Run: headless pygame with SDL's dummy video driver; simulated clock (each Clock.tick advances the game by its frame time, no real sleeping); random seed 0; keys injected as events and as key.get_pressed() state; mouse plan: one left click at the window centre at the start of phase 2, then a move to the lower-right quarter at the start of phase 3.
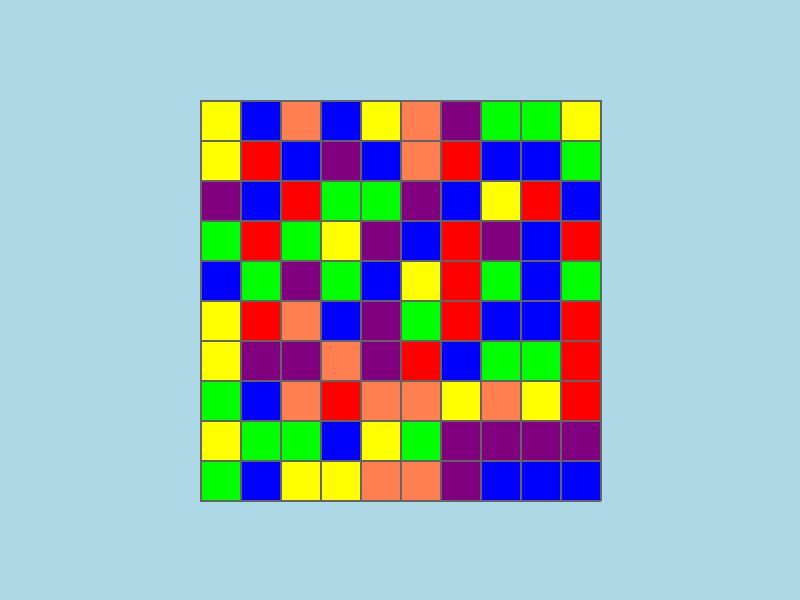
Frame 1 of 4 · flips 1–60 · no input
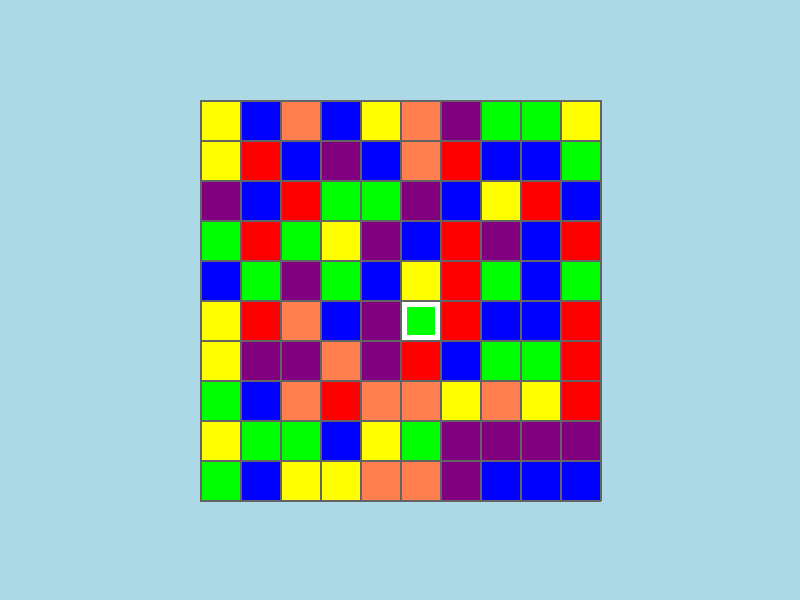
Frame 2 of 4 · flips 61–180 · clicked the window centre · tapped SPACE, RETURN · held RIGHT (→), D
Frame 3 of 4 · flips 181–300 · moved the mouse to the lower-right quarter · held DOWN (↓), S · screen unchanged from frame 2, image omitted
Frame 4 of 4 · flips 301–420 · held LEFT (←), A, UP (↑), W · screen unchanged from frame 3, image omitted

The pygame program that drew these frames:

import os
os.environ['PYGAME_HIDE_SUPPORT_PROMPT'] = "hide"
import pygame # type: ignore
import random

running = False

windowLength = 800
windowWidth = 600

gridLengthStart = 200
gridLengthEnd = 600

gridWidthStart = 100
gridWidthEnd = 500

cellSize = 40
blockSize = 38

gameRow = 10
gameCol = 10

WHITE = (255, 255, 255)
PURPLE = (128, 0, 128)
RED = (255, 0, 0)
GREEN = (0, 255, 0)
YELLOW = (255, 255, 0)
BLUE = (0, 0, 255)
ORANGE = (255, 127, 80)

BACKGROUND_COLOUR = (173, 216, 230)
GRID_COLOUR = (100, 100, 100)

COLOURS = [BACKGROUND_COLOUR, PURPLE, RED, GREEN, YELLOW, BLUE, ORANGE]

def Initialise_Grid(gameGrid):
    for col in range(gameCol):
        for row in range(gameRow):
            gameGrid[col][row] = random.randint(1, 6)
    return gameGrid
                
def Draw_Grid():
    screen = pygame.display.set_mode((windowLength, windowWidth))
    pygame.display.set_caption("Match-3 Game")
    screen.fill(BACKGROUND_COLOUR)

    for x in range(gridLengthStart, gridLengthEnd + cellSize, cellSize): 
        pygame.draw.line(screen, GRID_COLOUR, (x, gridWidthStart), (x, gridWidthEnd), cellSize - blockSize)
        
    for y in range(gridWidthStart, gridWidthEnd + cellSize, cellSize): 
        pygame.draw.line(screen, GRID_COLOUR, (gridLengthStart, y), (gridLengthEnd, y), cellSize - blockSize)

    return screen

def Update_Grid(screen, gameGrid):
    global gameRow, gameCol
    
    for col in range(gameCol):
        for row in range(gameRow):
            realX = gridLengthStart + col * cellSize
            realY = gridWidthStart + row * cellSize
            pygame.draw.rect(screen, COLOURS[gameGrid[col][row]], (realX + cellSize - blockSize, realY + cellSize - blockSize, blockSize, blockSize))

def Highlight_Cell(screen, row, col):
    realX = gridLengthStart + col * cellSize
    realY = gridWidthStart + row * cellSize
    pygame.draw.rect(screen, WHITE, (realX + cellSize - blockSize, realY + cellSize - blockSize, blockSize, blockSize), 5)
    
def Unhighlight_Cell(screen, gameGrid, row, col):
    realX = gridLengthStart + col * cellSize
    realY = gridWidthStart + row * cellSize
    pygame.draw.rect(screen, COLOURS[gameGrid[col][row]], (realX + cellSize - blockSize, realY + cellSize - blockSize, blockSize, blockSize))
    
def Within_Grid(row, col):
    if (row >= 0 and row < gameRow and col >= 0 and col < gameCol):
        return 1
    return 0
    
def Check_Matches(gameGrid):
    for col in range(gameCol):
        for row in range(gameRow):
            currentTile = gameGrid[col][row]
            if row < gameRow - 2:
                if (gameGrid[col][row + 1] == currentTile and gameGrid[col][row + 2] == currentTile):
                    gameGrid[col][row] = 0
                    gameGrid[col][row + 1] = 0
                    gameGrid[col][row + 2] = 0
            if col < gameCol - 2:
                if (gameGrid[col + 1][row] == currentTile and gameGrid[col + 2][row] == currentTile):
                    gameGrid[col][row] = 0
                    gameGrid[col + 1][row] = 0
                    gameGrid[col + 2][row] = 0

    return gameGrid
    
def Start_Game():
    global running, gameRow, gameCol
    gameGrid = [[0 for i in range(gameRow)] for j in range(gameCol)]
    clickedTiles = []
    
    screen = Draw_Grid()
    gameGrid = Initialise_Grid(gameGrid)
    Update_Grid(screen, gameGrid)

    while running:
        for event in pygame.event.get():
            if event.type == pygame.QUIT:
                running = False
            elif event.type == pygame.MOUSEBUTTONDOWN:
                mouseX, mouseY = event.pos
                col = (mouseX - gridLengthStart) // cellSize
                row = (mouseY - gridWidthStart) // cellSize
                
                if (Within_Grid(row, col)):
                    if ((row, col) in clickedTiles):
                        Unhighlight_Cell(screen, gameGrid, row, col)
                        clickedTiles.remove((row, col))
                    elif (len(clickedTiles) == 1):
                        if (abs(row -  clickedTiles[0][0]) + abs(col -  clickedTiles[0][1]) == 1):
                            Highlight_Cell(screen, row, col)
                            clickedTiles.append((row, col))
                    else:         
                        Highlight_Cell(screen, row, col)
                        clickedTiles.append((row, col))
                        
                if (len(clickedTiles) == 2):
                    row1, col1 = clickedTiles[0]
                    row2, col2 = clickedTiles[1]
                    Unhighlight_Cell(screen, gameGrid, row1, col1)
                    Unhighlight_Cell(screen, gameGrid, row2, col2)
                    temp = gameGrid[col1][row1]
                    gameGrid[col1][row1] = gameGrid[col2][row2]
                    gameGrid[col2][row2] = temp
                    clickedTiles = []
                    gameGrid = Check_Matches(gameGrid)
                    Update_Grid(screen, gameGrid)

        pygame.display.update()

def main():
    global running
    running = True

    Start_Game()
    
if __name__ == "__main__":
    main()
